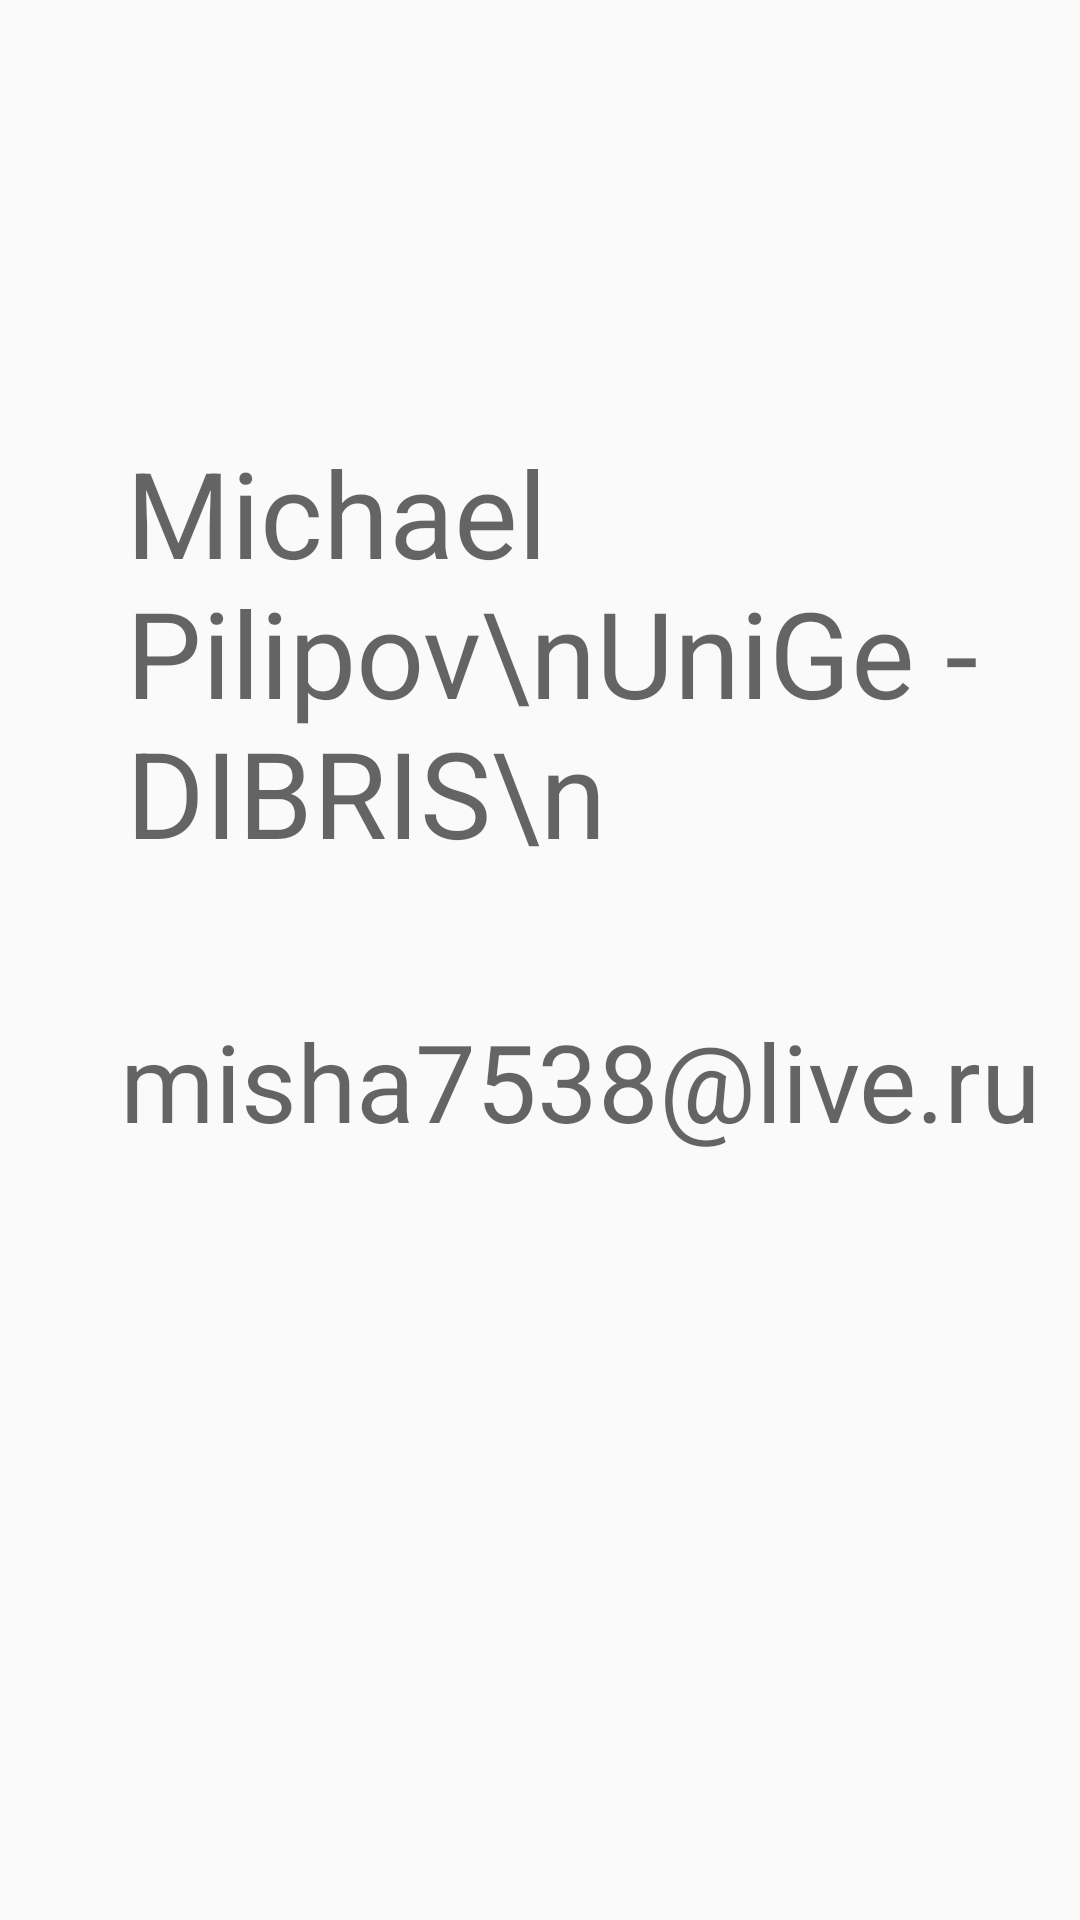

Android layout source for this screen:
<!-- AndroidManifest.xml: application theme Theme.FinanceTracker -->
<!-- res/layout/activity_about.xml -->
<?xml version="1.0" encoding="utf-8"?>
<androidx.constraintlayout.widget.ConstraintLayout xmlns:android="http://schemas.android.com/apk/res/android"
    xmlns:app="http://schemas.android.com/apk/res-auto"
    xmlns:tools="http://schemas.android.com/tools"
    android:id="@+id/main"
    android:layout_width="match_parent"
    android:layout_height="match_parent"
    tools:context=".AboutActivity">

    <TextView
        android:id="@+id/textView3"
        android:layout_width="wrap_content"
        android:layout_height="wrap_content"
        android:layout_marginStart="42dp"
        android:layout_marginTop="144dp"
        android:text="Michael Pilipov\nUniGe - DIBRIS\n"
        android:textSize="40dp"
        android:textAppearance="@style/TextAppearance.AppCompat.Display3"
        app:layout_constraintStart_toStartOf="parent"
        app:layout_constraintTop_toTopOf="parent" />

    <TextView
        android:id="@+id/textView33"
        android:layout_width="wrap_content"
        android:layout_height="wrap_content"
        android:layout_marginStart="40dp"
        android:layout_marginTop="336dp"
        android:text="misha7538@live.ru"
        android:textAppearance="@style/TextAppearance.AppCompat.Display3"
        android:textSize="36dp"
        app:layout_constraintStart_toStartOf="parent"
        app:layout_constraintTop_toTopOf="parent" />
</androidx.constraintlayout.widget.ConstraintLayout>
<!-- resources referenced by this layout -->
<resources>
  <style name="Theme.FinanceTracker" parent="Theme.AppCompat.Light.DarkActionBar" />
</resources>
